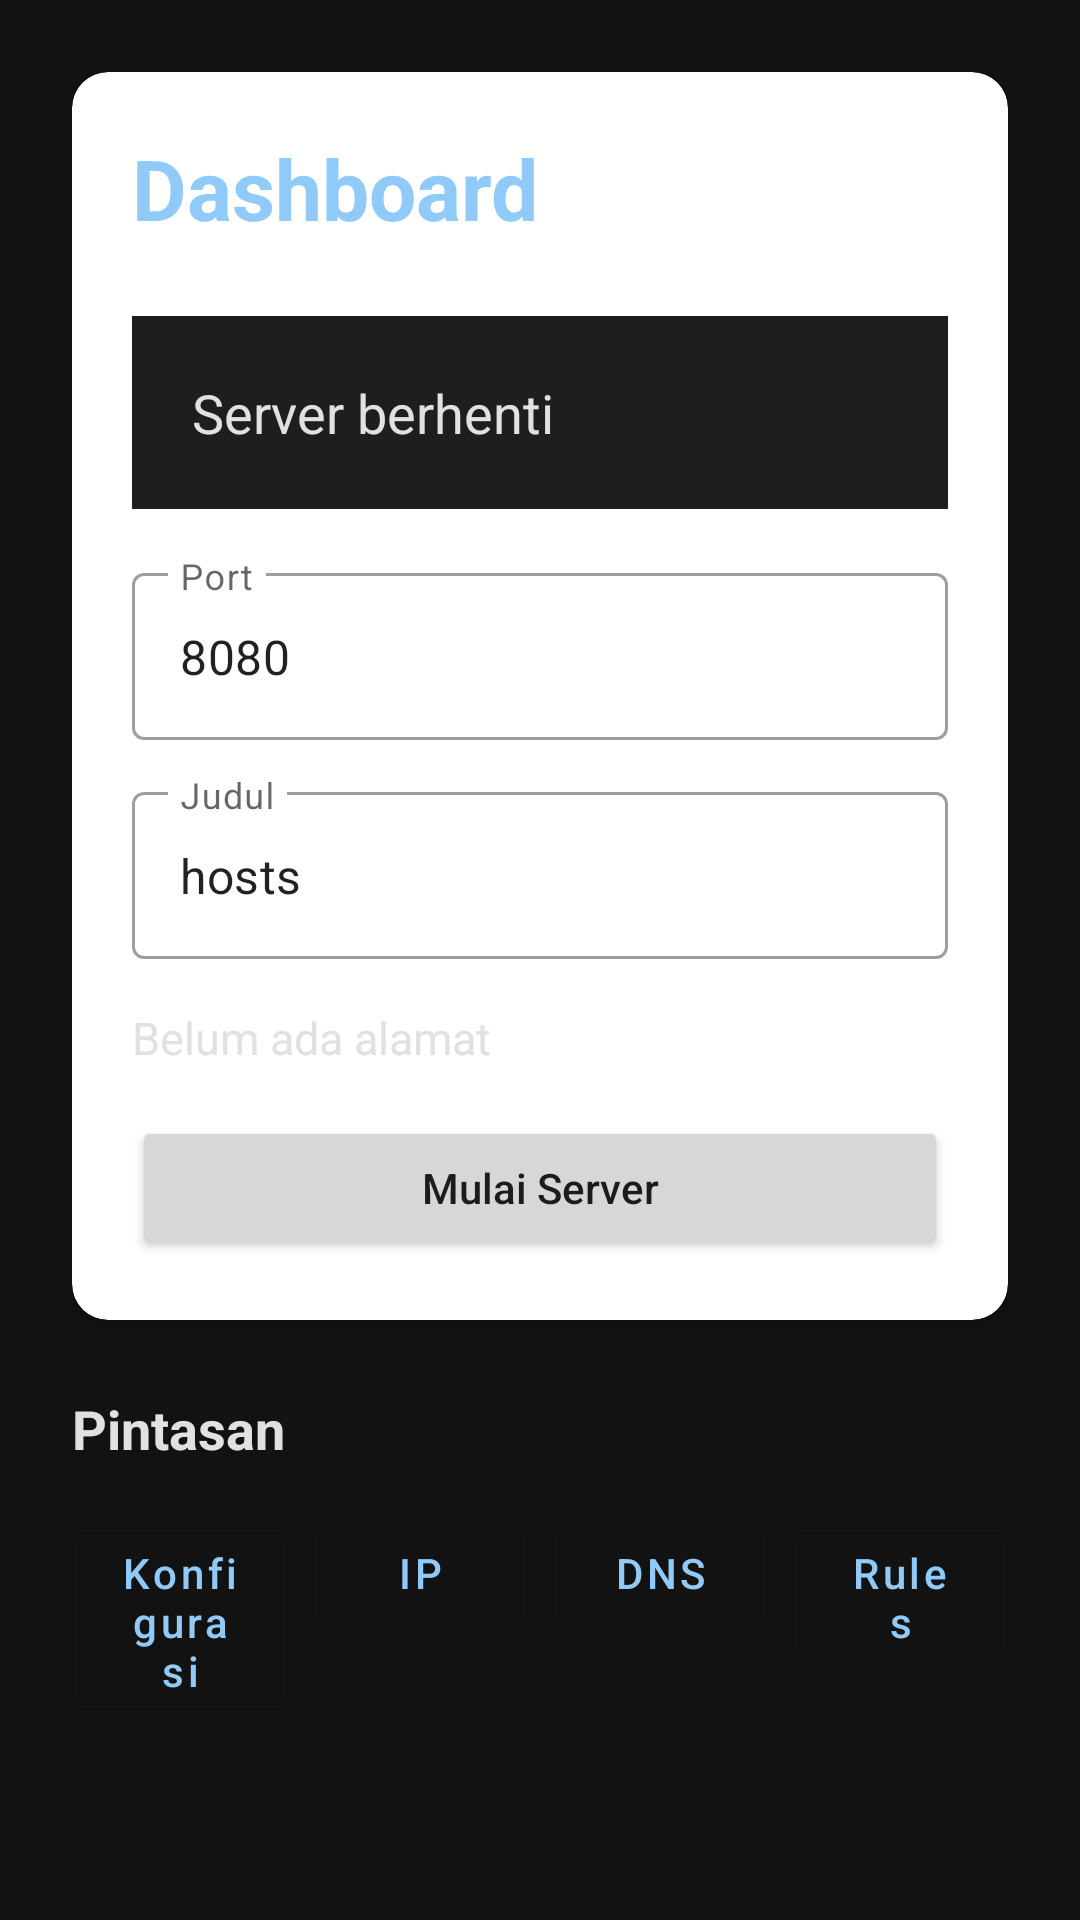

Android layout source for this screen:
<!-- AndroidManifest.xml: application theme AppTheme -->
<!-- res/layout/activity_dashboard.xml -->
<?xml version="1.0" encoding="utf-8"?>
<ScrollView xmlns:android="http://schemas.android.com/apk/res/android"
	xmlns:app="http://schemas.android.com/apk/res-auto"
	android:layout_width="match_parent"
	android:layout_height="match_parent"
	android:background="@color/screen_background"
	android:fillViewport="true">

	<LinearLayout
		android:layout_width="match_parent"
		android:layout_height="wrap_content"
		android:orientation="vertical"
		android:padding="@dimen/screen_padding">

		<com.google.android.material.card.MaterialCardView
			android:layout_width="match_parent"
			android:layout_height="wrap_content"
			app:cardCornerRadius="@dimen/card_corner_radius"
			app:cardElevation="@dimen/card_elevation">

			<LinearLayout
				android:layout_width="match_parent"
				android:layout_height="wrap_content"
				android:orientation="vertical"
				android:padding="@dimen/panel_padding">

				<TextView
					android:layout_width="wrap_content"
					android:layout_height="wrap_content"
					android:text="Dashboard"
					android:textSize="28sp"
					android:textStyle="bold"
					android:textColor="@color/blue_primary" />

				<TextView
					android:id="@+id/dashboard_status"
					android:layout_width="match_parent"
					android:layout_height="wrap_content"
					android:layout_marginTop="24dp"
					android:padding="@dimen/panel_padding"
					android:text="Server berhenti"
					android:textSize="18sp"
					android:textColor="@color/text_primary"
					android:background="@color/panel_background" />

				<com.google.android.material.textfield.TextInputLayout
					android:layout_width="match_parent"
					android:layout_height="wrap_content"
					android:layout_marginTop="16dp"
					style="@style/Widget.MaterialComponents.TextInputLayout.OutlinedBox">

					<com.google.android.material.textfield.TextInputEditText
						android:id="@+id/dashboard_port_value"
						android:layout_width="match_parent"
						android:layout_height="wrap_content"
						android:inputType="number"
						android:maxLength="5"
						android:text="8080"
						android:hint="@string/dashboard_port" />
				</com.google.android.material.textfield.TextInputLayout>

				<com.google.android.material.textfield.TextInputLayout
					android:layout_width="match_parent"
					android:layout_height="wrap_content"
					android:layout_marginTop="12dp"
					style="@style/Widget.MaterialComponents.TextInputLayout.OutlinedBox">

					<com.google.android.material.textfield.TextInputEditText
						android:id="@+id/dashboard_title_value"
						android:layout_width="match_parent"
						android:layout_height="wrap_content"
						android:text="hosts"
						android:hint="@string/dashboard_title_label" />
				</com.google.android.material.textfield.TextInputLayout>

				<TextView
					android:id="@+id/dashboard_address"
					android:layout_width="match_parent"
					android:layout_height="wrap_content"
					android:layout_marginTop="16dp"
					android:text="Belum ada alamat"
					android:textColor="@color/text_primary"
					android:textIsSelectable="true"
					android:textSize="15sp" />

				<Button
					android:id="@+id/dashboard_start_stop"
					android:layout_width="match_parent"
					android:layout_height="wrap_content"
					android:layout_marginTop="16dp"
					android:text="Mulai Server"
					android:textAllCaps="false" />
			</LinearLayout>
		</com.google.android.material.card.MaterialCardView>

		<TextView
			android:layout_width="wrap_content"
			android:layout_height="wrap_content"
			android:layout_marginTop="24dp"
			android:text="Pintasan"
			android:textSize="18sp"
			android:textStyle="bold"
			android:textColor="@color/text_primary" />

		<LinearLayout
			android:layout_width="match_parent"
			android:layout_height="wrap_content"
			android:orientation="horizontal"
			android:layout_marginTop="12dp">

			<com.google.android.material.button.MaterialButton
				android:id="@+id/dashboard_config"
				style="@style/Widget.MaterialComponents.Button.OutlinedButton"
				android:layout_width="0dp"
				android:layout_height="wrap_content"
				android:layout_weight="1"
				android:text="Konfigurasi"
				android:textAllCaps="false"
				android:layout_marginEnd="8dp" />

			<com.google.android.material.button.MaterialButton
				android:id="@+id/dashboard_ip"
				style="@style/Widget.MaterialComponents.Button.OutlinedButton"
				android:layout_width="0dp"
				android:layout_height="wrap_content"
				android:layout_weight="1"
				android:text="IP"
				android:textAllCaps="false"
				android:layout_marginEnd="8dp" />

			<com.google.android.material.button.MaterialButton
				android:id="@+id/dashboard_dns"
				style="@style/Widget.MaterialComponents.Button.OutlinedButton"
				android:layout_width="0dp"
				android:layout_height="wrap_content"
				android:layout_weight="1"
				android:text="DNS"
				android:textAllCaps="false"
				android:layout_marginEnd="8dp" />

			<com.google.android.material.button.MaterialButton
				android:id="@+id/dashboard_rules"
				style="@style/Widget.MaterialComponents.Button.OutlinedButton"
				android:layout_width="0dp"
				android:layout_height="wrap_content"
				android:layout_weight="1"
				android:text="Rules"
				android:textAllCaps="false" />
		</LinearLayout>
	</LinearLayout>
</ScrollView>
<!-- resources referenced by this layout -->
<resources>
  <color name="blue_primary">#90CAF9</color>
  <color name="panel_background">#1E1E1E</color>
  <color name="screen_background">#121212</color>
  <color name="text_primary">#E1E1E1</color>
  <dimen name="card_corner_radius">12dp</dimen>
  <dimen name="card_elevation">2dp</dimen>
  <dimen name="panel_padding">20dp</dimen>
  <dimen name="screen_padding">24dp</dimen>
  <string name="dashboard_port">Port</string>
  <string name="dashboard_title_label">Judul</string>
  <style name="AppTheme" parent="Theme.MaterialComponents.DayNight.NoActionBar">
  		<item name="colorPrimary">@color/blue_primary</item>
  		<item name="colorPrimaryVariant">@color/blue_dark</item>
  		<item name="colorOnPrimary">@color/white</item>
  		<item name="colorSecondary">@color/blue_accent</item>
  		<item name="colorSecondaryVariant">@color/blue_accent</item>
  		<item name="colorOnSecondary">@color/white</item>
  		<item name="android:statusBarColor">@color/blue_dark</item>
  		<item name="android:navigationBarColor">@color/screen_background</item>
  		<item name="android:windowLightStatusBar">false</item>
  		<item name="android:forceDark">true</item>
  	</style>
  <color name="blue_dark">#0D47A1</color>
  <color name="white">#FFFFFF</color>
  <color name="blue_accent">#42A5F5</color>
</resources>
